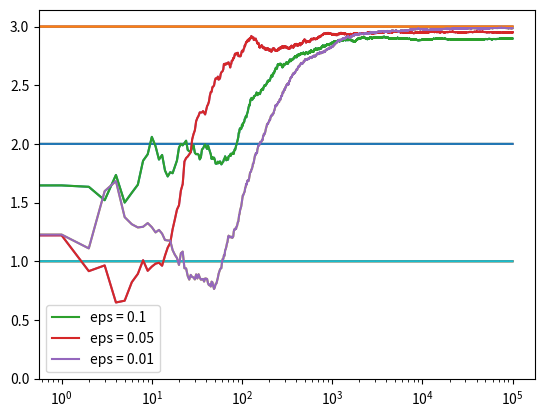
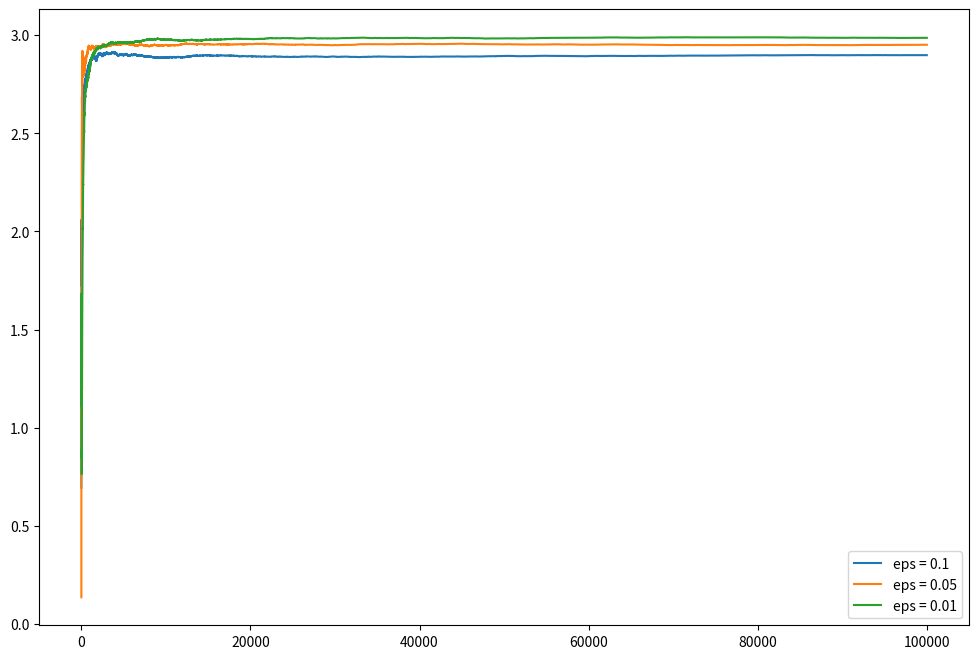

These charts were generated, in order, by the following Python code:
"""
Basic implementation of the epison greedy algorithm.

Resources:
https://medium.com/analytics-vidhya/the-epsilon-greedy-algorithm-for-reinforcement-learning-5fe6f96dc870
"""
import numpy as np
import matplotlib.pyplot as plt
  
# Define Action class
class Actions:
  def __init__(self, m):
    self.m = m
    self.mean = 0
    self.N = 0
  
  # Choose a random action
  def choose(self): 
    return np.random.randn() + self.m
  
  # Update the action-value estimate
  def update(self, x):
    self.N += 1
    self.mean = (1 - 1.0 / self.N)*self.mean + 1.0 / self.N * x
  
  
def run_experiment(m1, m2, m3, eps, N):
      
  actions = [Actions(m1), Actions(m2), Actions(m3)]
  
  data = np.empty(N)
    
  for i in range(N):
    # epsilon greedy
    p = np.random.random()
    if p < eps:
      j = np.random.choice(3)
    else:
      j = np.argmax([a.mean for a in actions])
    x = actions[j].choose()
    actions[j].update(x)
  
    # for the plot
    data[i] = x
  cumulative_average = np.cumsum(data) / (np.arange(N) + 1)
  
  # plot moving average ctr
  plt.plot(cumulative_average)
  plt.plot(np.ones(N)*m1)
  plt.plot(np.ones(N)*m2)
  plt.plot(np.ones(N)*m3)
  plt.xscale('log')
  plt.show()
  
  for a in actions:
    print(a.mean)
  
  return cumulative_average
  
  
if __name__ == '__main__':
      
  c_1 = run_experiment(1.0, 2.0, 3.0, 0.1, 100000)
  c_05 = run_experiment(1.0, 2.0, 3.0, 0.05, 100000)
  c_01 = run_experiment(1.0, 2.0, 3.0, 0.01, 100000)

# log scale plot
plt.plot(c_1, label ='eps = 0.1')
plt.plot(c_05, label ='eps = 0.05')
plt.plot(c_01, label ='eps = 0.01')
plt.legend()
plt.xscale('log')
plt.show()

# linear plot
plt.figure(figsize = (12, 8))
plt.plot(c_1, label ='eps = 0.1')
plt.plot(c_05, label ='eps = 0.05')
plt.plot(c_01, label ='eps = 0.01')
plt.legend()
plt.show()